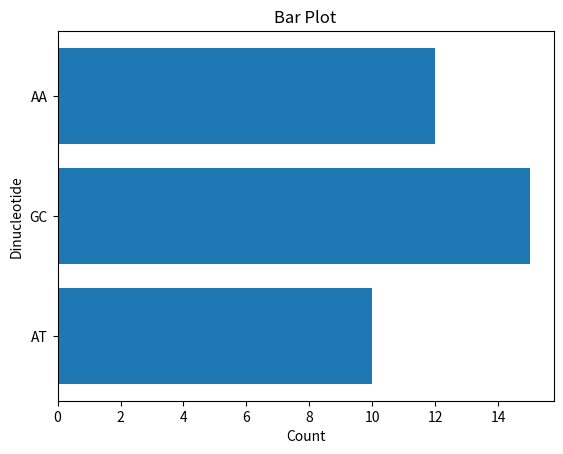

The script that saved this image:
import matplotlib.pyplot as plt
# Prepare data
Dinucleotide = ['AT', 'GC', 'AA']
Count = [10, 15, 12]
# Create a figure and axes
fig, ax = plt.subplots()
# Plot the horizontal bar chart
ax.barh(Dinucleotide, Count)
# Customize the plot
ax.set_xlabel('Count')
ax.set_ylabel('Dinucleotide')
ax.set_title('Bar Plot')
# Display the plot
plt.show()
